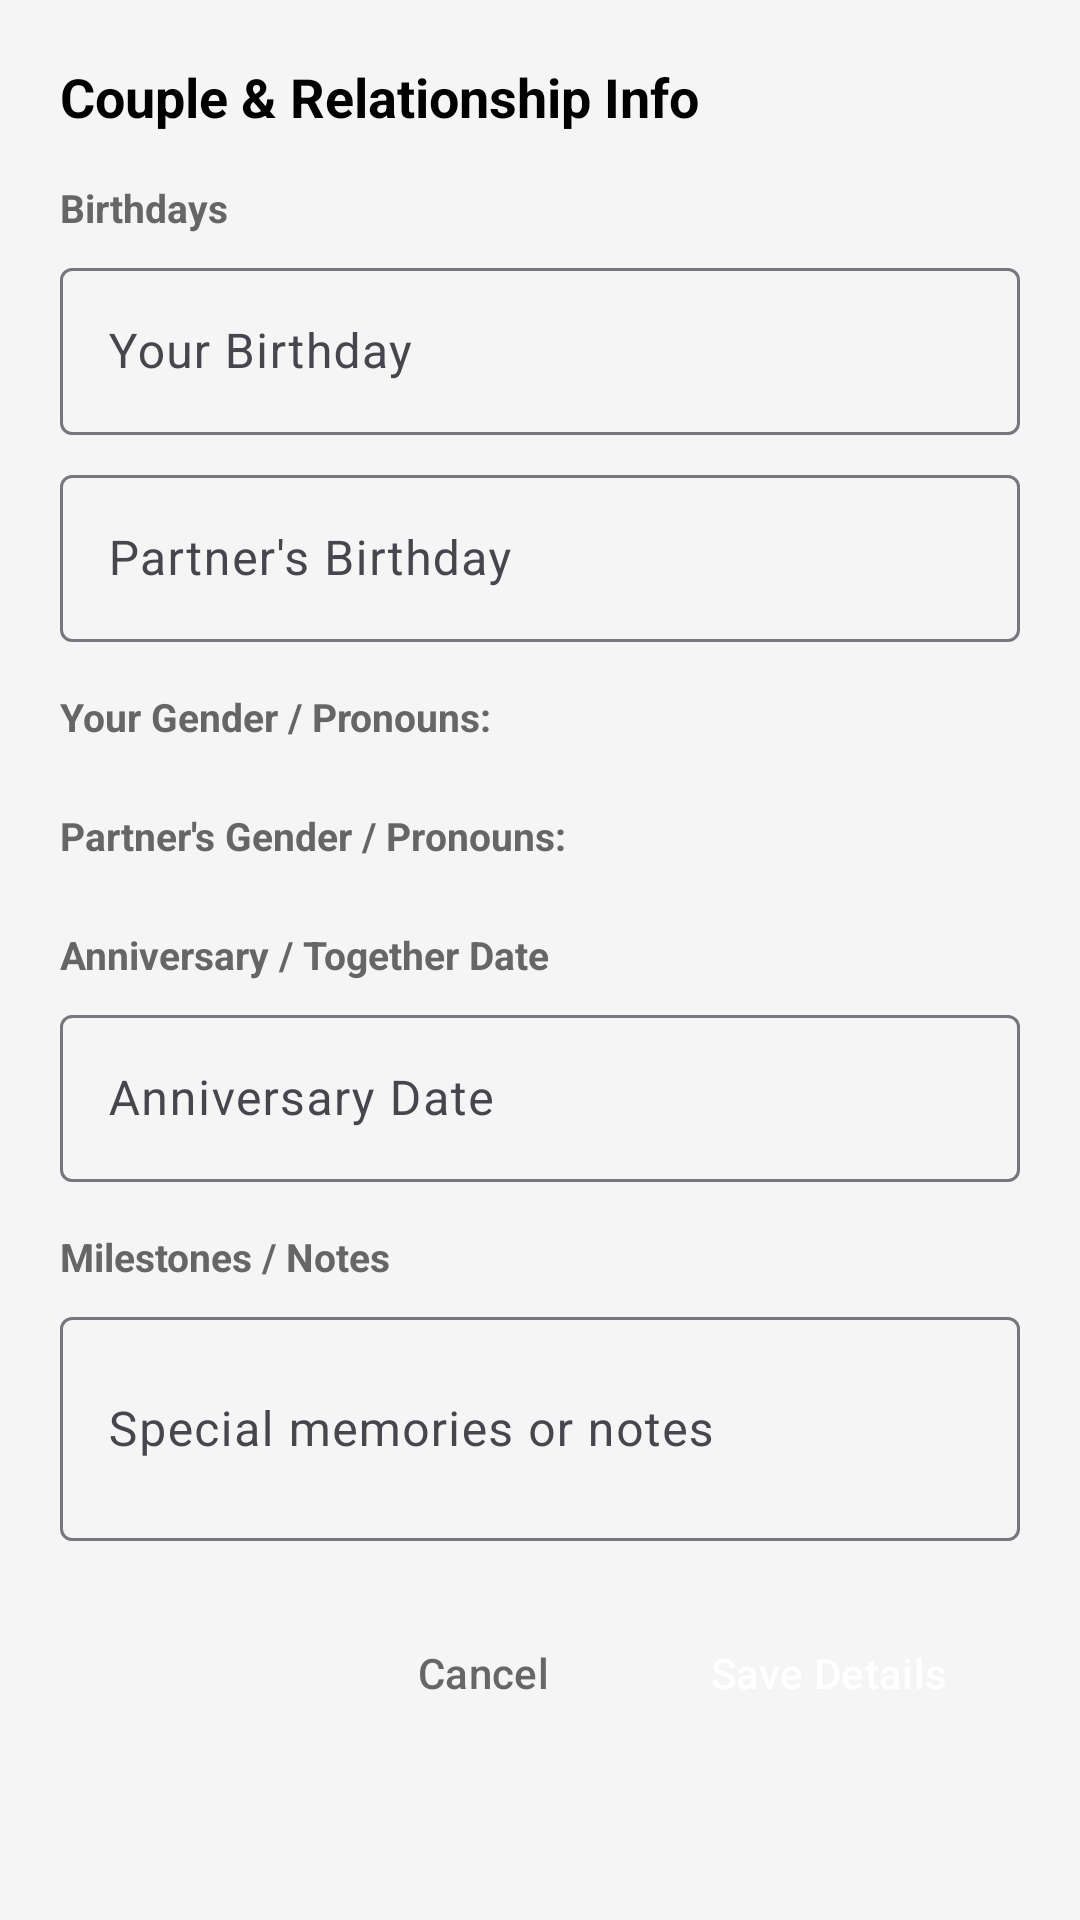

The Android layout XML behind this screen, and the referenced resources:
<!-- AndroidManifest.xml: application theme Theme.ProjectCecily -->
<!-- res/layout/dialog_relationship_details.xml -->
<?xml version="1.0" encoding="utf-8"?>
<ScrollView xmlns:android="http://schemas.android.com/apk/res/android"
    xmlns:app="http://schemas.android.com/apk/res-auto"
    android:layout_width="match_parent"
    android:layout_height="wrap_content"
    android:background="@color/card_background">

    <LinearLayout
        android:layout_width="match_parent"
        android:layout_height="wrap_content"
        android:orientation="vertical"
        android:padding="20dp">

        <TextView
            android:layout_width="wrap_content"
            android:layout_height="wrap_content"
            android:text="Couple &amp; Relationship Info"
            android:textColor="@color/text_primary"
            android:textSize="18sp"
            android:textStyle="bold" />

        
        <TextView
            android:layout_width="wrap_content"
            android:layout_height="wrap_content"
            android:layout_marginTop="16dp"
            android:text="Birthdays"
            android:textColor="@color/text_secondary"
            android:textSize="13sp"
            android:textStyle="bold" />

        <com.google.android.material.textfield.TextInputLayout
            style="@style/Widget.Material3.TextInputLayout.OutlinedBox"
            android:layout_width="match_parent"
            android:layout_height="wrap_content"
            android:layout_marginTop="6dp"
            android:hint="Your Birthday">

            <com.google.android.material.textfield.TextInputEditText
                android:id="@+id/etYourBirthday"
                android:layout_width="match_parent"
                android:layout_height="wrap_content"
                android:focusable="false"
                android:inputType="none" />
        </com.google.android.material.textfield.TextInputLayout>

        <com.google.android.material.textfield.TextInputLayout
            style="@style/Widget.Material3.TextInputLayout.OutlinedBox"
            android:layout_width="match_parent"
            android:layout_height="wrap_content"
            android:layout_marginTop="8dp"
            android:hint="Partner's Birthday">

            <com.google.android.material.textfield.TextInputEditText
                android:id="@+id/etPartnerBirthday"
                android:layout_width="match_parent"
                android:layout_height="wrap_content"
                android:focusable="false"
                android:inputType="none" />
        </com.google.android.material.textfield.TextInputLayout>

        
        <TextView
            android:layout_width="wrap_content"
            android:layout_height="wrap_content"
            android:layout_marginTop="16dp"
            android:text="Your Gender / Pronouns:"
            android:textColor="@color/text_secondary"
            android:textSize="13sp"
            android:textStyle="bold" />

        <com.google.android.material.button.MaterialButtonToggleGroup
            android:id="@+id/toggleYourGender"
            android:layout_width="match_parent"
            android:layout_height="wrap_content"
            android:layout_marginTop="6dp"
            app:selectionRequired="true"
            app:singleSelection="true">

            <Button
                android:id="@+id/btnYourMale"
                style="?attr/materialButtonOutlinedStyle"
                android:layout_width="0dp"
                android:layout_height="wrap_content"
                android:layout_weight="1"
                android:text="He/Him"
                android:textColor="@color/text_primary"
                android:textSize="12sp" />

            <Button
                android:id="@+id/btnYourFemale"
                style="?attr/materialButtonOutlinedStyle"
                android:layout_width="0dp"
                android:layout_height="wrap_content"
                android:layout_weight="1"
                android:text="She/Her"
                android:textColor="@color/text_primary"
                android:textSize="12sp" />

            <Button
                android:id="@+id/btnYourThey"
                style="?attr/materialButtonOutlinedStyle"
                android:layout_width="0dp"
                android:layout_height="wrap_content"
                android:layout_weight="1"
                android:text="They/Them"
                android:textColor="@color/text_primary"
                android:textSize="12sp" />
        </com.google.android.material.button.MaterialButtonToggleGroup>

        
        <TextView
            android:layout_width="wrap_content"
            android:layout_height="wrap_content"
            android:layout_marginTop="16dp"
            android:text="Partner's Gender / Pronouns:"
            android:textColor="@color/text_secondary"
            android:textSize="13sp"
            android:textStyle="bold" />

        <com.google.android.material.button.MaterialButtonToggleGroup
            android:id="@+id/togglePartnerGender"
            android:layout_width="match_parent"
            android:layout_height="wrap_content"
            android:layout_marginTop="6dp"
            app:selectionRequired="true"
            app:singleSelection="true">

            <Button
                android:id="@+id/btnPartnerMale"
                style="?attr/materialButtonOutlinedStyle"
                android:layout_width="0dp"
                android:layout_height="wrap_content"
                android:layout_weight="1"
                android:text="He/Him"
                android:textColor="@color/text_primary"
                android:textSize="12sp" />

            <Button
                android:id="@+id/btnPartnerFemale"
                style="?attr/materialButtonOutlinedStyle"
                android:layout_width="0dp"
                android:layout_height="wrap_content"
                android:layout_weight="1"
                android:text="She/Her"
                android:textColor="@color/text_primary"
                android:textSize="12sp" />

            <Button
                android:id="@+id/btnPartnerThey"
                style="?attr/materialButtonOutlinedStyle"
                android:layout_width="0dp"
                android:layout_height="wrap_content"
                android:layout_weight="1"
                android:text="They/Them"
                android:textColor="@color/text_primary"
                android:textSize="12sp" />
        </com.google.android.material.button.MaterialButtonToggleGroup>

        
        <TextView
            android:layout_width="wrap_content"
            android:layout_height="wrap_content"
            android:layout_marginTop="16dp"
            android:text="Anniversary / Together Date"
            android:textColor="@color/text_secondary"
            android:textSize="13sp"
            android:textStyle="bold" />

        <com.google.android.material.textfield.TextInputLayout
            style="@style/Widget.Material3.TextInputLayout.OutlinedBox"
            android:layout_width="match_parent"
            android:layout_height="wrap_content"
            android:layout_marginTop="6dp"
            android:hint="Anniversary Date">

            <com.google.android.material.textfield.TextInputEditText
                android:id="@+id/etAnniversaryDate"
                android:layout_width="match_parent"
                android:layout_height="wrap_content"
                android:focusable="false"
                android:inputType="none" />
        </com.google.android.material.textfield.TextInputLayout>

        
        <TextView
            android:layout_width="wrap_content"
            android:layout_height="wrap_content"
            android:layout_marginTop="16dp"
            android:text="Milestones / Notes"
            android:textColor="@color/text_secondary"
            android:textSize="13sp"
            android:textStyle="bold" />

        <com.google.android.material.textfield.TextInputLayout
            style="@style/Widget.Material3.TextInputLayout.OutlinedBox"
            android:layout_width="match_parent"
            android:layout_height="wrap_content"
            android:layout_marginTop="6dp"
            android:hint="Special memories or notes">

            <com.google.android.material.textfield.TextInputEditText
                android:id="@+id/etMilestones"
                android:layout_width="match_parent"
                android:layout_height="wrap_content"
                android:inputType="textMultiLine"
                android:minLines="2" />
        </com.google.android.material.textfield.TextInputLayout>

        
        <LinearLayout
            android:layout_width="match_parent"
            android:layout_height="wrap_content"
            android:layout_marginTop="20dp"
            android:gravity="end"
            android:orientation="horizontal">

            <Button
                android:id="@+id/btnCancelRelationship"
                style="@style/Widget.Material3.Button.TextButton"
                android:layout_width="wrap_content"
                android:layout_height="wrap_content"
                android:layout_marginEnd="8dp"
                android:text="Cancel"
                android:textColor="@color/text_secondary" />

            <Button
                android:id="@+id/btnSaveRelationship"
                style="@style/Widget.Material3.Button.TonalButton"
                android:layout_width="wrap_content"
                android:layout_height="wrap_content"
                android:backgroundTint="#25D366"
                android:paddingHorizontal="24dp"
                android:text="Save Details"
                android:textColor="#FFFFFF" />
        </LinearLayout>

    </LinearLayout>
</ScrollView>
<!-- resources referenced by this layout -->
<resources>
  <color name="card_background">#F5F5F5</color>
  <color name="text_primary">#000000</color>
  <color name="text_secondary">#666666</color>
  <style name="Theme.ProjectCecily" parent="Base.Theme.ProjectCecily" />
  <style name="Base.Theme.ProjectCecily" parent="Theme.Material3.DayNight.NoActionBar">
          
          <item name="colorPrimary">@color/nav_selected</item>
          <item name="windowActionBar">false</item>
          <item name="windowNoTitle">true</item>
  
          
          <item name="colorOnSecondaryContainer">@color/nav_selected</item>
      </style>
  <color name="nav_selected">#007AFF</color>
</resources>
